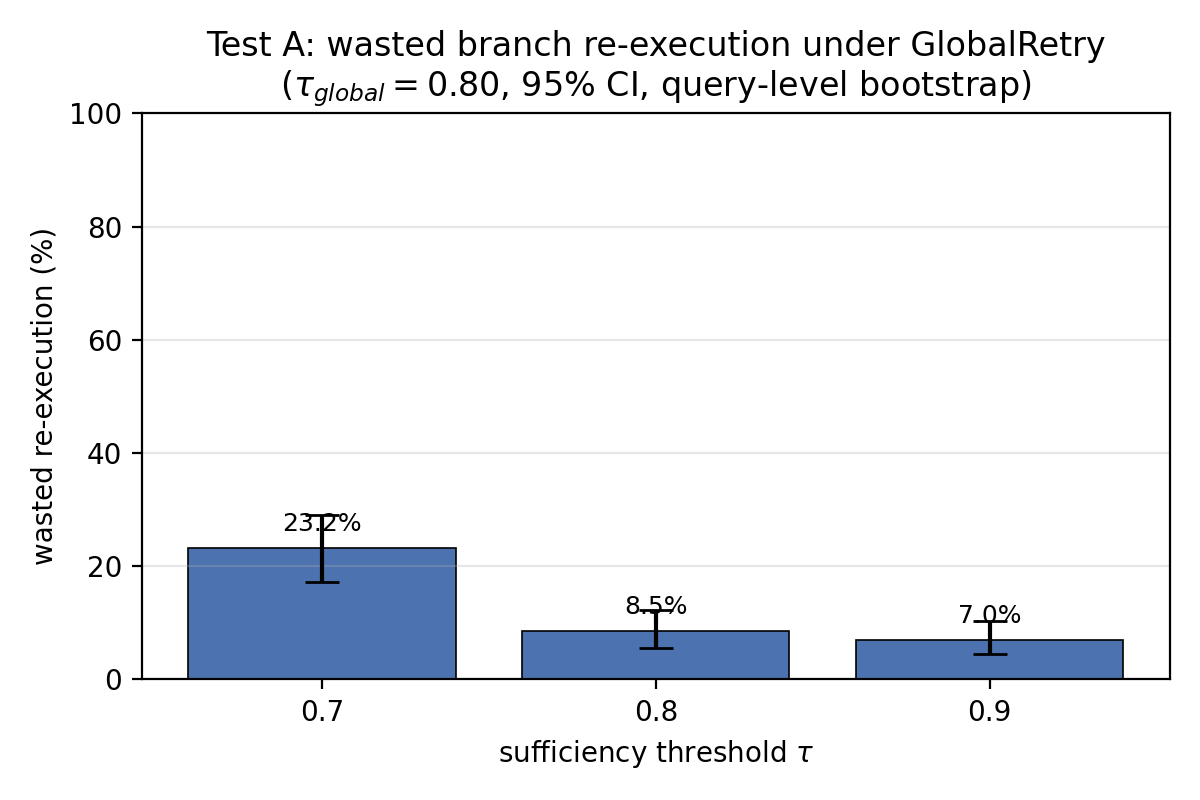

The file beside this chart, header and first rows:
query_id, round, branch, coverage, grounding, source_diversity, support_strength, re_executed, tokens, degraded, failed_round_0, sufficient@0.7, sufficient@0.8, sufficient@0.9
t000, 0, controversy_limitation, 0.25, 1.0, 0.0, 0.00039, 1, 4280, 0, 1, 0, 0, 0
t000, 0, impact_application, 0.5, 0.4286, 0.7169, 0.4721, 1, 4783, 0, 1, 0, 0, 0
t000, 0, overview_factual, 0.6, 0.9167, 0.9155, 0.5181, 1, 6159, 0, 1, 0, 0, 0
t000, 0, technical_mechanism, 0.6, 0.7, 1.0, 0.4817, 1, 5510, 0, 1, 0, 0, 0
t000, 1, controversy_limitation, 0.0, 0.0, 0.0, 0.0, 1, 4089, 1, 1, 0, 0, 0
t000, 1, impact_application, 0.75, 0.6667, 1.0, 0.4214, 1, 7753, 0, 1, 0, 0, 0
t000, 1, overview_factual, 0.8, 1.0, 0.0, 0.05773, 1, 6442, 0, 1, 1, 0, 0
t000, 1, technical_mechanism, 1.0, 0.8, 0.3109, 0.5092, 1, 7126, 0, 1, 1, 0, 0
t000, 2, controversy_limitation, 0.5, 1.0, 1.0, 0.3534, 0, 5695, 0, 1, 0, 0, 0
t000, 2, impact_application, 1.0, 0.4706, 1.0, 0.5359, 0, 7490, 0, 1, 0, 0, 0
t000, 2, overview_factual, 0.6, 1.0, 0.0, 0.3978, 0, 6364, 0, 1, 0, 0, 0
t000, 2, technical_mechanism, 1.0, 0.4167, 1.0, 0.5603, 0, 6744, 0, 1, 0, 0, 0
t001, 0, controversy_limitation, 0.75, 1.0, 0.3971, 0.6303, 1, 5552, 0, 1, 1, 0, 0
t001, 0, impact_application, 0.5, 0.5, 0.6826, 0.5716, 1, 4710, 0, 1, 0, 0, 0
t001, 0, overview_factual, 0.6, 1.0, 0.6826, 0.6393, 1, 3972, 0, 1, 0, 0, 0
t001, 0, technical_mechanism, 0.5, 0.5, 0.2548, 0.6037, 1, 4802, 0, 1, 0, 0, 0
t001, 1, controversy_limitation, 0.25, 1.0, 0.0, 0.7727, 1, 4900, 0, 1, 0, 0, 0
t001, 1, impact_application, 1.0, 0.9091, 1.0, 0.7782, 1, 6171, 0, 1, 1, 1, 1
t001, 1, overview_factual, 0.8, 1.0, 1.0, 0.4915, 1, 6187, 0, 1, 1, 0, 0
t001, 1, technical_mechanism, 1.0, 0.3, 0.5594, 0.5371, 1, 6398, 0, 1, 0, 0, 0
t001, 2, controversy_limitation, 0.5, 0.75, 0.2341, 0.6933, 0, 5686, 0, 1, 0, 0, 0
t001, 2, impact_application, 0.75, 1.0, 0.963, 0.6534, 0, 6940, 0, 1, 1, 0, 0
t001, 2, overview_factual, 0.4, 1.0, 0.4243, 0.8266, 0, 5712, 0, 1, 0, 0, 0
t001, 2, technical_mechanism, 1.0, 0.5, 0.0, 0.8612, 0, 5551, 0, 1, 0, 0, 0
t002, 0, controversy_limitation, 1.0, 1.0, 0.5707, 0.5444, 1, 5340, 0, 1, 1, 1, 1
t002, 0, impact_application, 0.25, 1.0, 0.0, 0.9964, 1, 4182, 0, 1, 0, 0, 0
t002, 0, overview_factual, 1.0, 1.0, 0.0, 0.746, 1, 4511, 0, 1, 1, 1, 1
t002, 0, technical_mechanism, 0.75, 1.0, 0.3109, 0.5987, 1, 4734, 0, 1, 1, 0, 0
t002, 1, controversy_limitation, 0.0, 0.0, 0.0, 0.0, 1, 3993, 1, 1, 0, 0, 0
t002, 1, impact_application, 0.5, 1.0, 0.0, 0.00028, 1, 4478, 0, 1, 0, 0, 0
t002, 1, overview_factual, 1.0, 1.0, 0.0, 0.4987, 1, 4816, 0, 1, 1, 1, 1
t002, 1, technical_mechanism, 0.75, 1.0, 0.3955, 0.003523, 1, 5599, 0, 1, 1, 0, 0
t002, 2, controversy_limitation, 1.0, 0.625, 0.0, 0.4165, 0, 5337, 0, 1, 0, 0, 0
t002, 2, impact_application, 0.25, 1.0, 0.0, 0.002035, 0, 4143, 0, 1, 0, 0, 0
t002, 2, overview_factual, 1.0, 1.0, 0.0, 0.5804, 0, 4994, 0, 1, 1, 1, 1
t002, 2, technical_mechanism, 1.0, 0.9167, 0.4483, 0.07508, 0, 11930, 0, 1, 1, 1, 1
t003, 0, controversy_limitation, 0.75, 0.75, 0.646, 0.5529, 1, 4840, 0, 1, 1, 0, 0
t003, 0, impact_application, 0.25, 1.0, 0.3955, 0.9949, 1, 3860, 0, 1, 0, 0, 0
t003, 0, overview_factual, 0.5, 1.0, 0.0, 0.3202, 1, 4362, 0, 1, 0, 0, 0
t003, 0, technical_mechanism, 0.75, 1.0, 0.0, 0.3899, 1, 4256, 0, 1, 1, 0, 0
t003, 1, controversy_limitation, 0.25, 0.5, 0.4307, 0.03344, 1, 5143, 0, 1, 0, 0, 0
t003, 1, impact_application, 0.25, 1.0, 0.0, 0.000237, 1, 4736, 0, 1, 0, 0, 0
t003, 1, overview_factual, 0.0, 0.0, 0.0, 0.0, 1, 3729, 1, 1, 0, 0, 0
t003, 1, technical_mechanism, 0.75, 0.7778, 0.0, 0.3127, 1, 5245, 0, 1, 1, 0, 0
t003, 2, controversy_limitation, 0.0, 0.0, 0.0, 0.0, 0, 3928, 1, 1, 0, 0, 0
t003, 2, impact_application, 0.0, 0.0, 0.0, 0.0, 0, 4034, 1, 1, 0, 0, 0
t003, 2, overview_factual, 0.5, 1.0, 0.0, 0.3075, 0, 4885, 0, 1, 0, 0, 0
t003, 2, technical_mechanism, 0.0, 0.0, 0.0, 0.0, 0, 4192, 1, 1, 0, 0, 0
t004, 0, controversy_limitation, 1.0, 0.75, 0.646, 0.007288, 1, 4607, 0, 1, 1, 0, 0
t004, 0, impact_application, 0.0, 0.0, 0.0, 0.0, 1, 2991, 1, 1, 0, 0, 0
t004, 0, overview_factual, 0.0, 0.0, 0.0, 0.0, 1, 3178, 1, 1, 0, 0, 0
t004, 0, technical_mechanism, 1.0, 0.7692, 0.668, 0.4325, 1, 5224, 0, 1, 1, 0, 0
t004, 1, controversy_limitation, 0.75, 0.8889, 0.8506, 0.1159, 1, 6080, 0, 1, 1, 0, 0
t004, 1, impact_application, 0.0, 0.0, 0.0, 0.0, 1, 4006, 1, 1, 0, 0, 0
t004, 1, overview_factual, 0.0, 0.0, 0.0, 0.0, 1, 3779, 1, 1, 0, 0, 0
t004, 1, technical_mechanism, 0.75, 0.6364, 0.3955, 0.06856, 1, 5988, 0, 1, 0, 0, 0
t004, 2, controversy_limitation, 1.0, 0.8333, 0.841, 0.1911, 0, 7358, 0, 1, 1, 1, 0
t004, 2, impact_application, 0.0, 0.0, 0.0, 0.0, 0, 3865, 1, 1, 0, 0, 0
t004, 2, overview_factual, 0.0, 0.0, 0.0, 0.0, 0, 3771, 1, 1, 0, 0, 0
t004, 2, technical_mechanism, 1.0, 0.8125, 0.4831, 0.287, 0, 6170, 0, 1, 1, 1, 0
... 540 more rows
